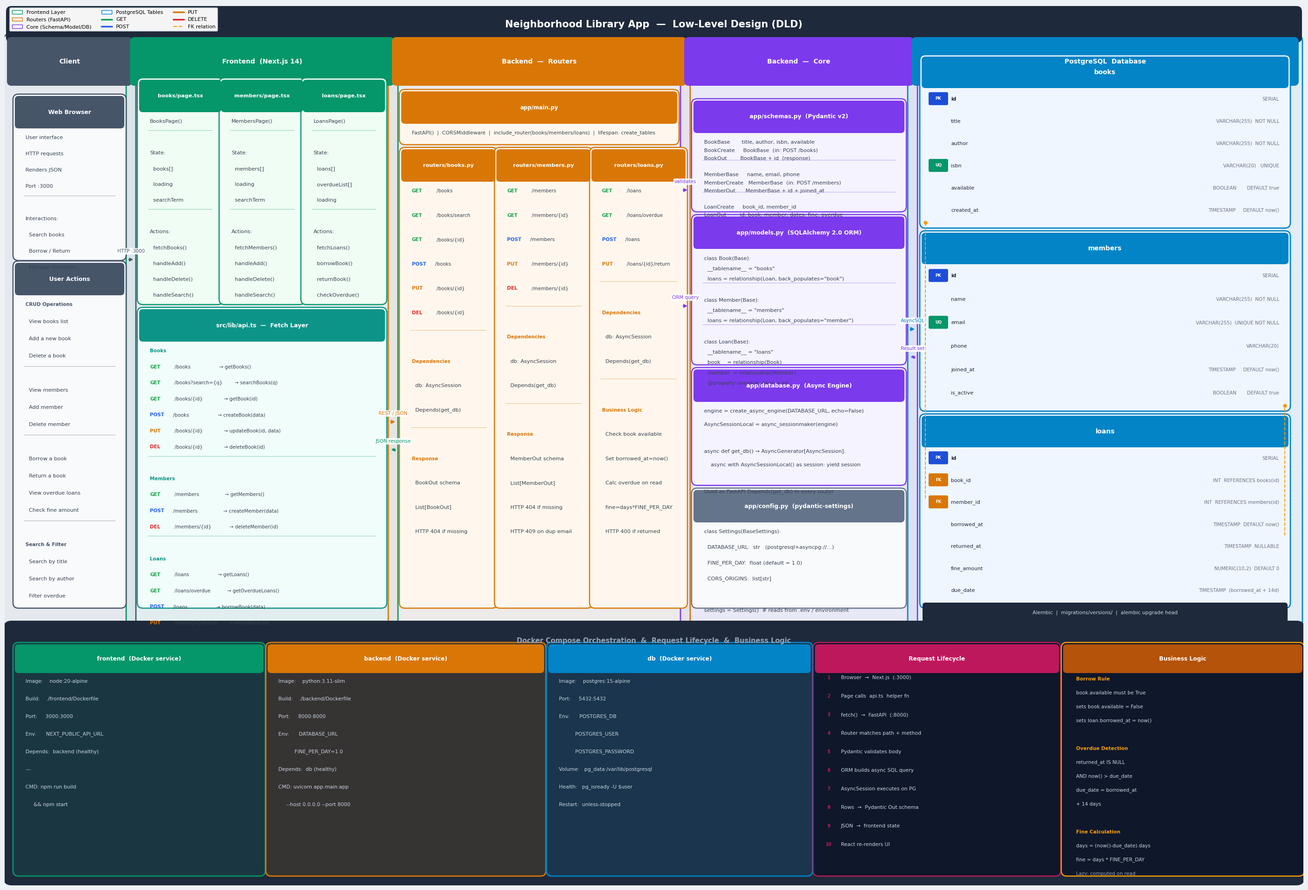

Source code (Python): (Note: this script raises an exception after producing the figure.)
"""
DLD Diagram – Neighborhood Library App
Swimlane layout: Client | Frontend | Backend Routers | Backend Core | Database
Bottom panel: Docker Compose services + Request lifecycle + Business logic
"""
import matplotlib.pyplot as plt
import matplotlib.patches as mpatches
from matplotlib.patches import FancyBboxPatch
from matplotlib.lines import Line2D

# ── Canvas setup ──────────────────────────────────────────────────────────────
plt.rcParams['font.family'] = 'DejaVu Sans'

fig = plt.figure(figsize=(28, 19))
fig.patch.set_facecolor('#EEF2F7')
ax = fig.add_axes([0, 0, 1, 1])
ax.set_xlim(0, 28)
ax.set_ylim(0, 19)
ax.axis('off')

# ── Colour palette ────────────────────────────────────────────────────────────
C = {
    'client':   '#475569',
    'frontend': '#059669',
    'router':   '#D97706',
    'core':     '#7C3AED',
    'db':       '#0284C7',
    'docker':   '#4F46E5',
    'flow':     '#BE185D',
    'get':      '#16A34A',
    'post':     '#2563EB',
    'put':      '#D97706',
    'delete':   '#DC2626',
    'bg':       '#F8FAFC',
    'rule':     '#64748B',
}

# ── Swimlane x-boundaries ─────────────────────────────────────────────────────
SL = {
    'client':   (0.15, 2.65),
    'frontend': (2.80, 8.30),
    'routers':  (8.45, 14.60),
    'core':     (14.75, 19.50),
    'db':       (19.65, 27.80),
}
Y_LANES = (5.70, 18.20)   # swimlane content area
Y_HDR   = (17.35, 18.20)  # swimlane header row
Y_TITLE = 18.55

# ── Helper primitives ─────────────────────────────────────────────────────────
def rect(x, y, w, h, fc, ec, lw=1.6, zorder=2, radius=0.12):
    p = FancyBboxPatch((x, y), w, h,
                       boxstyle=f"round,pad={radius}",
                       linewidth=lw, edgecolor=ec, facecolor=fc, zorder=zorder)
    ax.add_patch(p)

def header_rect(x, y, w, h, fc, ec):
    rect(x, y, w, h, fc, ec, lw=0, zorder=3, radius=0.08)

def txt(x, y, s, size=8.5, color='#1E293B', weight='normal',
        ha='left', va='center', zorder=5, style='normal'):
    ax.text(x, y, s, fontsize=size, color=color, fontweight=weight,
            ha=ha, va=va, zorder=zorder, fontstyle=style,
            fontfamily='DejaVu Sans Mono' if style == 'mono' else 'DejaVu Sans')

def component(x, y, w, h, title, color, bg, rows, row_h=0.38,
              title_fs=9, row_fs=8.2, dividers=None):
    """Draw a component card: coloured header + body rows."""
    rect(x, y, w, h, bg, color, lw=1.8)
    header_rect(x, y + h - 0.54, w, 0.54, color, color)
    txt(x + w/2, y + h - 0.27, title, size=title_fs,
        color='white', weight='bold', ha='center')
    dividers = dividers or []
    for i, row in enumerate(rows):
        ry = y + h - 0.82 - i * row_h
        if row == '---':
            ax.plot([x + 0.12, x + w - 0.12], [ry + 0.15, ry + 0.15],
                    color=color, lw=0.8, alpha=0.4, zorder=4)
        elif row.startswith('##'):
            txt(x + 0.15, ry, row[2:].strip(), size=7.5,
                color=color, weight='bold')
        elif row.startswith('GET '):
            txt(x + 0.15, ry, row[:3], size=7.5, color=C['get'],  weight='bold')
            txt(x + 0.65, ry, row[4:], size=7.5, color='#374151')
        elif row.startswith('POST '):
            txt(x + 0.15, ry, row[:4], size=7.5, color=C['post'], weight='bold')
            txt(x + 0.65, ry, row[5:], size=7.5, color='#374151')
        elif row.startswith('PUT '):
            txt(x + 0.15, ry, row[:3], size=7.5, color=C['put'],  weight='bold')
            txt(x + 0.65, ry, row[4:], size=7.5, color='#374151')
        elif row.startswith('DEL '):
            txt(x + 0.15, ry, row[:3], size=7.5, color=C['delete'], weight='bold')
            txt(x + 0.65, ry, row[4:], size=7.5, color='#374151')
        else:
            txt(x + 0.15, ry, row, size=row_fs, color='#374151')

def swimlane_bg(key, label, color):
    x0, x1 = SL[key]
    y0, y1 = Y_LANES
    # background
    rect(x0, y0, x1 - x0, y1 - y0, color + '0D', color, lw=2, zorder=0, radius=0.18)
    # header strip
    rect(x0, Y_HDR[0], x1 - x0, Y_HDR[1] - Y_HDR[0],
         color, color, lw=0, zorder=1, radius=0.10)
    txt((x0 + x1)/2, (Y_HDR[0] + Y_HDR[1])/2, label,
        size=10, color='white', weight='bold', ha='center')

def arrow(x1, y1, x2, y2, color='#64748B', lw=1.8, label='',
          rad=0.0, style='->', dashed=False):
    ls = '--' if dashed else '-'
    ax.annotate('', xy=(x2, y2), xytext=(x1, y1),
                arrowprops=dict(arrowstyle=style, color=color, lw=lw,
                                connectionstyle=f'arc3,rad={rad}',
                                linestyle=ls))
    if label:
        mx, my = (x1 + x2)/2, (y1 + y2)/2
        ax.text(mx, my + 0.18, label, ha='center', va='center',
                fontsize=7.5, color=color,
                bbox=dict(boxstyle='round,pad=0.18', fc='white',
                          ec='none', alpha=0.9), zorder=6)

def fk_line(x1, y1, x2, y2, color='#94A3B8'):
    ax.plot([x1, x2], [y1, y2], color=color, lw=1.4,
            linestyle='--', zorder=3)
    ax.plot(x2, y2, 'o', color=color, markersize=5, zorder=4)

# ═════════════════════════════════════════════════════════════════════════════
# TITLE
# ═════════════════════════════════════════════════════════════════════════════
rect(0.15, 18.30, 27.70, 0.55, '#1E293B', '#1E293B', lw=0, zorder=1, radius=0.12)
txt(14.0, 18.575,
    'Neighborhood Library App  —  Low-Level Design (DLD)',
    size=15, color='white', weight='bold', ha='center')

# ═════════════════════════════════════════════════════════════════════════════
# SWIMLANE BACKGROUNDS & HEADERS
# ═════════════════════════════════════════════════════════════════════════════
swimlane_bg('client',   'Client',                C['client'])
swimlane_bg('frontend', 'Frontend  (Next.js 14)', C['frontend'])
swimlane_bg('routers',  'Backend  —  Routers',    C['router'])
swimlane_bg('core',     'Backend  —  Core',        C['core'])
swimlane_bg('db',       'PostgreSQL  Database',    C['db'])

# ═════════════════════════════════════════════════════════════════════════════
# CLIENT
# ═════════════════════════════════════════════════════════════════════════════
x0 = SL['client'][0] + 0.15
component(x0, 13.6, 2.2, 3.35, 'Web Browser',
          C['client'], '#F8FAFC',
          ['User interface',
           'HTTP requests',
           'Renders JSON',
           'Port :3000',
           '---',
           'Interactions:',
           '  Search books',
           '  Borrow / Return',
           '  Manage members'],
          row_h=0.35)

component(x0, 6.1, 2.2, 7.25, 'User Actions',
          C['client'], '#F8FAFC',
          ['## CRUD Operations',
           '  View books list',
           '  Add a new book',
           '  Delete a book',
           '---',
           '  View members',
           '  Add member',
           '  Delete member',
           '---',
           '  Borrow a book',
           '  Return a book',
           '  View overdue loans',
           '  Check fine amount',
           '---',
           '## Search & Filter',
           '  Search by title',
           '  Search by author',
           '  Filter overdue'],
          row_h=0.37)

# ═════════════════════════════════════════════════════════════════════════════
# FRONTEND
# ═════════════════════════════════════════════════════════════════════════════
fx = SL['frontend'][0] + 0.18
fw = SL['frontend'][1] - SL['frontend'][0] - 0.36

# Pages
pw = (fw - 0.30) / 3
for i, (title, lines) in enumerate([
    ('books/page.tsx',
     ['BooksPage()',
      '---',
      'State:',
      '  books[]',
      '  loading',
      '  searchTerm',
      '---',
      'Actions:',
      '  fetchBooks()',
      '  handleAdd()',
      '  handleDelete()',
      '  handleSearch()']),
    ('members/page.tsx',
     ['MembersPage()',
      '---',
      'State:',
      '  members[]',
      '  loading',
      '  searchTerm',
      '---',
      'Actions:',
      '  fetchMembers()',
      '  handleAdd()',
      '  handleDelete()',
      '  handleSearch()']),
    ('loans/page.tsx',
     ['LoansPage()',
      '---',
      'State:',
      '  loans[]',
      '  overdueList[]',
      '  loading',
      '---',
      'Actions:',
      '  fetchLoans()',
      '  borrowBook()',
      '  returnBook()',
      '  checkOverdue()']),
]):
    px = fx + i * (pw + 0.15)
    component(px, 12.65, pw, 4.65, title,
              C['frontend'], '#F0FDF4', lines, row_h=0.34, title_fs=8.2)

# api.ts
component(fx, 6.10, fw, 6.25, 'src/lib/api.ts  —  Fetch Layer',
          '#0D9488', '#F0FDFA',
          ['## Books',
           'GET  /books                   → getBooks()',
           'GET  /books?search={q}        → searchBooks(q)',
           'GET  /books/{id}              → getBook(id)',
           'POST /books                   → createBook(data)',
           'PUT  /books/{id}              → updateBook(id, data)',
           'DEL  /books/{id}              → deleteBook(id)',
           '---',
           '## Members',
           'GET  /members                 → getMembers()',
           'POST /members                 → createMember(data)',
           'DEL  /members/{id}            → deleteMember(id)',
           '---',
           '## Loans',
           'GET  /loans                   → getLoans()',
           'GET  /loans/overdue           → getOverdueLoans()',
           'POST /loans                   → borrowBook(data)',
           'PUT  /loans/{id}/return       → returnBook(id)',
          ],
          row_h=0.345, title_fs=9, row_fs=7.8)

# ═════════════════════════════════════════════════════════════════════════════
# BACKEND – ROUTERS
# ═════════════════════════════════════════════════════════════════════════════
rx = SL['routers'][0] + 0.18
rw = (SL['routers'][1] - SL['routers'][0] - 0.54) / 3

# main.py
component(rx, 16.10, SL['routers'][1] - SL['routers'][0] - 0.36, 0.95,
          'app/main.py',
          C['router'], '#FFF7ED',
          ['FastAPI()  |  CORSMiddleware  |  include_router(books/members/loans)  |  lifespan: create_tables'],
          row_h=0.38, title_fs=8.5, row_fs=7.8)

for i, (title, lines) in enumerate([
    ('routers/books.py',
     ['GET  /books',
      'GET  /books/search',
      'GET  /books/{id}',
      'POST /books',
      'PUT  /books/{id}',
      'DEL  /books/{id}',
      '---',
      '## Dependencies',
      '  db: AsyncSession',
      '  Depends(get_db)',
      '---',
      '## Response',
      '  BookOut schema',
      '  List[BookOut]',
      '  HTTP 404 if missing']),
    ('routers/members.py',
     ['GET  /members',
      'GET  /members/{id}',
      'POST /members',
      'PUT  /members/{id}',
      'DEL  /members/{id}',
      '---',
      '## Dependencies',
      '  db: AsyncSession',
      '  Depends(get_db)',
      '---',
      '## Response',
      '  MemberOut schema',
      '  List[MemberOut]',
      '  HTTP 404 if missing',
      '  HTTP 409 on dup email']),
    ('routers/loans.py',
     ['GET  /loans',
      'GET  /loans/overdue',
      'POST /loans',
      'PUT  /loans/{id}/return',
      '---',
      '## Dependencies',
      '  db: AsyncSession',
      '  Depends(get_db)',
      '---',
      '## Business Logic',
      '  Check book available',
      '  Set borrowed_at=now()',
      '  Calc overdue on read',
      '  fine=days*FINE_PER_DAY',
      '  HTTP 400 if returned']),
]):
    component(rx + i * (rw + 0.18), 6.10, rw, 9.70,
              title, C['router'], '#FFF7ED',
              lines, row_h=0.525, title_fs=8.2)

# ═════════════════════════════════════════════════════════════════════════════
# BACKEND – CORE
# ═════════════════════════════════════════════════════════════════════════════
cx = SL['core'][0] + 0.18
cw = SL['core'][1] - SL['core'][0] - 0.36

component(cx, 14.65, cw, 2.20, 'app/schemas.py  (Pydantic v2)',
          C['core'], '#F5F3FF',
          ['BookBase       title, author, isbn, available',
           'BookCreate     BookBase  (in: POST /books)',
           'BookOut        BookBase + id  (response)',
           '---',
           'MemberBase     name, email, phone',
           'MemberCreate   MemberBase  (in: POST /members)',
           'MemberOut      MemberBase + id + joined_at',
           '---',
           'LoanCreate     book_id, member_id',
           'LoanOut        id, book, member, dates, fine, overdue'],
          row_h=0.175, title_fs=8.8)

component(cx, 11.35, cw, 3.00, 'app/models.py  (SQLAlchemy 2.0 ORM)',
          C['core'], '#F5F3FF',
          ['class Book(Base):',
           '  __tablename__ = "books"',
           '  loans = relationship(Loan, back_populates="book")',
           '---',
           'class Member(Base):',
           '  __tablename__ = "members"',
           '  loans = relationship(Loan, back_populates="member")',
           '---',
           'class Loan(Base):',
           '  __tablename__ = "loans"',
           '  book    = relationship(Book)',
           '  member  = relationship(Member)',
           '  @property overdue_days → int'],
          row_h=0.225, title_fs=8.8)

component(cx, 8.75, cw, 2.30, 'app/database.py  (Async Engine)',
          C['core'], '#F5F3FF',
          ['engine = create_async_engine(DATABASE_URL, echo=False)',
           'AsyncSessionLocal = async_sessionmaker(engine)',
           '',
           'async def get_db() → AsyncGenerator[AsyncSession]:',
           '    async with AsyncSessionLocal() as session: yield session',
           '',
           'Used as FastAPI Depends(get_db) in every router'],
          row_h=0.29, title_fs=8.8)

component(cx, 6.10, cw, 2.35, 'app/config.py  (pydantic-settings)',
          C['rule'], '#F8FAFC',
          ['class Settings(BaseSettings):',
           '  DATABASE_URL:  str   (postgresql+asyncpg://…)',
           '  FINE_PER_DAY:  float (default = 1.0)',
           '  CORS_ORIGINS:  list[str]',
           '',
           'settings = Settings()  # reads from .env / environment'],
          row_h=0.34, title_fs=8.8)

# ═════════════════════════════════════════════════════════════════════════════
# DATABASE – PostgreSQL
# ═════════════════════════════════════════════════════════════════════════════
dx = SL['db'][0] + 0.20
dw = SL['db'][1] - SL['db'][0] - 0.40

def db_table(x, y, w, h, name, cols):
    """ER-style table card with PK/FK badges."""
    rect(x, y, w, h, '#EFF6FF', C['db'], lw=2)
    header_rect(x, y + h - 0.52, w, 0.52, C['db'], C['db'])
    txt(x + w/2, y + h - 0.26, name,
        size=10, color='white', weight='bold', ha='center')
    # column separator line
    ax.plot([x + 0.10, x + w - 0.10], [y + h - 0.56, y + h - 0.56],
            color=C['db'], lw=0.8, alpha=0.5, zorder=4)
    rh = (h - 0.62) / len(cols)
    for i, (badge, col, ctype) in enumerate(cols):
        cy = y + h - 0.56 - (i + 0.58) * rh
        # badge
        bc = {'PK': '#1D4ED8', 'FK': '#D97706', 'UQ': '#059669', '': '#9CA3AF'}[badge]
        if badge:
            brect = FancyBboxPatch((x + 0.10, cy - 0.10), 0.36, 0.22,
                                   boxstyle="round,pad=0.03",
                                   fc=bc, ec='none', zorder=4)
            ax.add_patch(brect)
            txt(x + 0.28, cy + 0.01, badge, size=6.2, color='white',
                weight='bold', ha='center')
        txt(x + 0.55, cy, col, size=8.0, color='#1E293B', weight='bold' if badge == 'PK' else 'normal')
        txt(x + w - 0.12, cy, ctype, size=7.5, color='#6B7280', ha='right')

db_table(dx, 14.30, dw, 3.50, 'books', [
    ('PK', 'id',          'SERIAL'),
    ('',  'title',        'VARCHAR(255)  NOT NULL'),
    ('',  'author',       'VARCHAR(255)  NOT NULL'),
    ('UQ','isbn',         'VARCHAR(20)   UNIQUE'),
    ('',  'available',    'BOOLEAN       DEFAULT true'),
    ('',  'created_at',   'TIMESTAMP     DEFAULT now()'),
])

db_table(dx, 10.35, dw, 3.65, 'members', [
    ('PK', 'id',          'SERIAL'),
    ('',   'name',        'VARCHAR(255)  NOT NULL'),
    ('UQ', 'email',       'VARCHAR(255)  UNIQUE NOT NULL'),
    ('',   'phone',       'VARCHAR(20)'),
    ('',   'joined_at',   'TIMESTAMP     DEFAULT now()'),
    ('',   'is_active',   'BOOLEAN       DEFAULT true'),
])

db_table(dx, 6.10, dw, 3.95, 'loans', [
    ('PK', 'id',           'SERIAL'),
    ('FK', 'book_id',      'INT  REFERENCES books(id)'),
    ('FK', 'member_id',    'INT  REFERENCES members(id)'),
    ('',   'borrowed_at',  'TIMESTAMP  DEFAULT now()'),
    ('',   'returned_at',  'TIMESTAMP  NULLABLE'),
    ('',   'fine_amount',  'NUMERIC(10,2)  DEFAULT 0'),
    ('',   'due_date',     'TIMESTAMP  (borrowed_at + 14d)'),
])

# FK relationship lines (loans → books, loans → members)
# loans.book_id → books.id
fk_line(dx, 8.35, dx, 14.30, color='#F59E0B')
# loans.member_id → members.id
fk_line(dx + dw, 7.55, dx + dw, 10.35, color='#F59E0B')

# Alembic badge
rect(dx, 5.72, dw, 0.32, '#1E293B', '#1E293B', lw=0, radius=0.06)
txt(dx + dw/2, 5.88,
    'Alembic  |  migrations/versions/  |  alembic upgrade head',
    size=7.8, color='#CBD5E1', ha='center')

# ═════════════════════════════════════════════════════════════════════════════
# LAYER ARROWS  (horizontal, between swimlanes)
# ═════════════════════════════════════════════════════════════════════════════
# Browser → api.ts
arrow(SL['client'][1], 13.5, SL['frontend'][0], 13.5,
      C['client'], lw=1.8, label='HTTP :3000')

# api.ts → routers (REST JSON)
arrow(SL['frontend'][1], 10.0, SL['routers'][0], 10.0,
      C['router'], lw=2.0, label='REST / JSON')
arrow(SL['routers'][0], 9.4, SL['frontend'][1], 9.4,
      C['frontend'], lw=2.0, label='JSON response', dashed=True)

# routers → schemas (validation)
arrow(SL['routers'][1], 15.0, SL['core'][0], 15.0,
      C['core'], lw=1.8, label='validates')

# routers → models
arrow(SL['routers'][1], 12.5, SL['core'][0], 12.5,
      C['core'], lw=1.8, label='ORM query')

# models → db
arrow(SL['core'][1], 12.0, SL['db'][0], 12.0,
      C['db'], lw=2.0, label='AsyncSQL')
arrow(SL['db'][0], 11.4, SL['core'][1], 11.4,
      C['core'], lw=2.0, label='Result set', dashed=True)

# ═════════════════════════════════════════════════════════════════════════════
# BOTTOM PANEL  —  Docker Compose + Request Lifecycle + Business Logic
# ═════════════════════════════════════════════════════════════════════════════
rect(0.15, 0.18, 27.70, 5.35, '#1E293B', '#1E293B', lw=0, zorder=0, radius=0.18)
txt(14.0, 5.28,
    'Docker Compose Orchestration  &  Request Lifecycle  &  Business Logic',
    size=10.5, color='#94A3B8', weight='bold', ha='center')

# Docker service cards
def svc(x, y, w, h, name, lines, color):
    rect(x, y, w, h, color + '22', color, lw=2, radius=0.12)
    header_rect(x, y + h - 0.46, w, 0.46, color, color)
    txt(x + w/2, y + h - 0.23, name,
        size=8.8, color='white', weight='bold', ha='center')
    for i, line in enumerate(lines):
        txt(x + 0.15, y + h - 0.72 - i * 0.38,
            line, size=7.8, color='#CBD5E1')

svc(0.30, 0.32, 5.20, 4.80, 'frontend  (Docker service)',
    ['Image:    node:20-alpine',
     'Build:    ./frontend/Dockerfile',
     'Port:     3000:3000',
     'Env:      NEXT_PUBLIC_API_URL',
     'Depends:  backend (healthy)',
     '---',
     'CMD: npm run build',
     '     && npm start'],
    C['frontend'])

svc(5.75, 0.32, 5.80, 4.80, 'backend  (Docker service)',
    ['Image:    python:3.11-slim',
     'Build:    ./backend/Dockerfile',
     'Port:     8000:8000',
     'Env:      DATABASE_URL',
     '          FINE_PER_DAY=1.0',
     'Depends:  db (healthy)',
     'CMD: uvicorn app.main:app',
     '     --host 0.0.0.0 --port 8000'],
    C['router'])

svc(11.80, 0.32, 5.50, 4.80, 'db  (Docker service)',
    ['Image:    postgres:15-alpine',
     'Port:     5432:5432',
     'Env:      POSTGRES_DB',
     '          POSTGRES_USER',
     '          POSTGRES_PASSWORD',
     'Volume:   pg_data:/var/lib/postgresql',
     'Health:   pg_isready -U $user',
     'Restart:  unless-stopped'],
    C['db'])

# Request lifecycle
rl_x = 17.55
rect(rl_x, 0.32, 5.10, 4.80, '#0F172A', C['flow'], lw=1.8, radius=0.12)
header_rect(rl_x, 4.66, 5.10, 0.46, C['flow'], C['flow'])
txt(rl_x + 2.55, 4.89, 'Request Lifecycle',
    size=8.8, color='white', weight='bold', ha='center')

steps = [
    ('1', 'Browser  →  Next.js  (:3000)'),
    ('2', 'Page calls  api.ts  helper fn'),
    ('3', 'fetch()  →  FastAPI  (:8000)'),
    ('4', 'Router matches path + method'),
    ('5', 'Pydantic validates body'),
    ('6', 'ORM builds async SQL query'),
    ('7', 'AsyncSession executes on PG'),
    ('8', 'Rows  →  Pydantic Out schema'),
    ('9', 'JSON  →  frontend state'),
    ('10', 'React re-renders UI'),
]
for i, (n, step) in enumerate(steps):
    sy = 4.48 - i * 0.40
    ax.text(rl_x + 0.22, sy, n, fontsize=7.0, color=C['flow'],
            fontweight='bold', ha='center', va='center', zorder=5)
    txt(rl_x + 0.48, sy, step, size=7.8, color='#CBD5E1')

# Business logic
bl_x = 22.90
rect(bl_x, 0.32, 5.0, 4.80, '#0F172A', '#F59E0B', lw=1.8, radius=0.12)
header_rect(bl_x, 4.66, 5.0, 0.46, '#B45309', '#B45309')
txt(bl_x + 2.5, 4.89, 'Business Logic',
    size=8.8, color='white', weight='bold', ha='center')

bl_lines = [
    ('## Borrow Rule',     '#F59E0B'),
    ('book.available must be True',   '#CBD5E1'),
    ('sets book.available = False',   '#CBD5E1'),
    ('sets loan.borrowed_at = now()', '#CBD5E1'),
    ('',                              ''),
    ('## Overdue Detection',  '#F59E0B'),
    ('returned_at IS NULL',    '#CBD5E1'),
    ('AND now() > due_date',   '#CBD5E1'),
    ('due_date = borrowed_at', '#CBD5E1'),
    ('         + 14 days',     '#CBD5E1'),
    ('',                       ''),
    ('## Fine Calculation',  '#F59E0B'),
    ('days = (now()-due_date).days', '#CBD5E1'),
    ('fine = days * FINE_PER_DAY',   '#CBD5E1'),
    ('Lazy: computed on read',        '#94A3B8'),
]
for i, (line, color) in enumerate(bl_lines):
    if not line:
        continue
    weight = 'bold' if line.startswith('##') else 'normal'
    txt(bl_x + 0.20, 4.45 - i * 0.30,
        line.lstrip('#').strip(), size=7.6, color=color, weight=weight)

# ═════════════════════════════════════════════════════════════════════════════
# LEGEND
# ═════════════════════════════════════════════════════════════════════════════
legend_items = [
    mpatches.Patch(fc='#F0FDF4', ec=C['frontend'], label='Frontend Layer'),
    mpatches.Patch(fc='#FFF7ED', ec=C['router'],   label='Routers (FastAPI)'),
    mpatches.Patch(fc='#F5F3FF', ec=C['core'],     label='Core (Schema/Model/DB)'),
    mpatches.Patch(fc='#EFF6FF', ec=C['db'],       label='PostgreSQL Tables'),
    Line2D([0],[0], color=C['get'],    lw=2.5, label='GET'),
    Line2D([0],[0], color=C['post'],   lw=2.5, label='POST'),
    Line2D([0],[0], color=C['put'],    lw=2.5, label='PUT'),
    Line2D([0],[0], color=C['delete'], lw=2.5, label='DELETE'),
    Line2D([0],[0], color='#F59E0B', lw=1.5, linestyle='--', label='FK relation'),
]
leg = ax.legend(handles=legend_items, loc='upper left',
                fontsize=8, framealpha=0.96,
                edgecolor='#CBD5E1', ncol=3,
                bbox_to_anchor=(0.002, 0.999))
leg.get_frame().set_linewidth(1.2)

# ── Save ──────────────────────────────────────────────────────────────────────
plt.savefig('D:/InterviewPrep/Numino/DLD/DLD_diagram.png',
            dpi=160, bbox_inches='tight',
            facecolor=fig.get_facecolor())
print("DLD diagram saved.")
